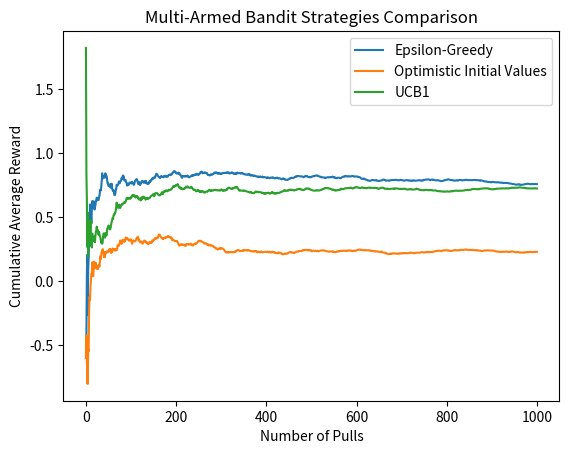

The matplotlib source for this figure:
import numpy as np
import matplotlib.pyplot as plt

# Introduction to the Multi-Armed Bandit Problem
# ------------------------------------------------
# Imagine you're in a casino with multiple slot machines (bandits).
# Each machine has a different, unknown probability of paying out.
# Your goal is to maximize your total winnings by deciding which machines to play,
# and how often to play each machine.

# This problem is known as the "multi-armed bandit problem."
# It poses a fundamental dilemma: exploration vs. exploitation.
# Exploration involves trying out different machines to learn about their payouts,
# while exploitation involves using the knowledge you've gained to maximize your rewards.

# Now, let's dive into some common strategies to solve this problem.

class Bandit:
    """
    Represents a single slot machine (bandit).
    """
    def __init__(self, true_mean):
        """
        Initialize the bandit with a true mean, which is the actual payout probability.
        """
        self.true_mean = true_mean  # The true mean payout of the bandit (unknown to the agent).
        self.estimated_mean = 0     # The estimated mean payout of the bandit (agent's belief).
        self.n_pulls = 0            # Number of times this bandit has been pulled.
    
    def pull(self):
        """
        Simulate pulling the bandit's lever.
        Returns a reward based on the bandit's true mean.
        """
        return np.random.randn() + self.true_mean  # Random reward based on normal distribution
    
    def update(self, reward):
        """
        Update the estimated mean payout of the bandit using the new reward.
        """
        self.n_pulls += 1
        self.estimated_mean = (self.estimated_mean * (self.n_pulls - 1) + reward) / self.n_pulls

def run_experiment(bandit_probs, num_pulls, strategy, seed=1):
    """
    Runs the multi-armed bandit experiment with a given strategy.
    
    Parameters:
        bandit_probs: List of true mean probabilities for each bandit.
        num_pulls: Number of times to pull the levers.
        strategy: Function that determines the next bandit to pull.
    
    Returns:
        rewards: List of rewards obtained over time.
        cumulative_average: List of cumulative average rewards.
    """
    if seed is not None:
        np.random.seed(seed)  # Fixing the random seed for reproducibility
    bandits = [Bandit(p) for p in bandit_probs]
    rewards = np.zeros(num_pulls)
    for i in range(num_pulls):
        j = strategy(bandits)
        reward = bandits[j].pull()
        bandits[j].update(reward)
        rewards[i] = reward
    
    cumulative_average = np.cumsum(rewards) / (np.arange(num_pulls) + 1)
    return rewards, cumulative_average

# Strategy 1: Epsilon-Greedy
# ----------------------------
# The epsilon-greedy strategy is one of the most commonly used techniques.
# It balances exploration and exploitation by introducing a probability epsilon (ε) of exploring.
# With probability (1 - ε), the agent exploits by choosing the bandit with the highest estimated mean.
# With probability ε, the agent explores by choosing a bandit at random.

def epsilon_greedy_strategy(bandits, epsilon=0.01):
    """
    Epsilon-greedy strategy: choose a random bandit with probability epsilon, 
    otherwise choose the bandit with the highest estimated mean.
    """
    if np.random.random() < epsilon:
        return np.random.choice(len(bandits))  # Explore
    else:
        estimated_means = [bandit.estimated_mean for bandit in bandits]
        return np.argmax(estimated_means)  # Exploit

# Strategy 2: Optimistic Initial Values
# --------------------------------------
# The optimistic initial values strategy is a variant of epsilon-greedy.
# Instead of initializing the estimated means to 0, we initialize them to a high value.
# This encourages the agent to explore more initially, as the high initial estimates 
# make all bandits seem promising.

def optimistic_initial_values_strategy(bandits, initial_value=10):
    """
    Optimistic initial values strategy: initialize estimated means to a high value,
    encouraging exploration.
    """
    for bandit in bandits:
        bandit.estimated_mean = initial_value
    
    return epsilon_greedy_strategy(bandits, epsilon=0.0)  # No need for epsilon, as exploration is implicit

# Strategy 3: UCB1 (Upper Confidence Bound)
# -----------------------------------------
# The UCB1 algorithm is another popular strategy that selects the bandit with the highest 
# upper confidence bound on its reward estimate.
# This approach balances exploration and exploitation by favoring bandits that either
# have a high estimated mean or haven't been pulled much, thus allowing for exploration.

def ucb1_strategy(bandits):
    """
    UCB1 strategy: choose the bandit with the highest upper confidence bound.
    """
    total_pulls = sum(bandit.n_pulls for bandit in bandits) + 1e-5  # Add a small value to avoid log(0)
    
    ucb_values = []
    for bandit in bandits:
        if bandit.n_pulls == 0:
            # Handle case where bandit has never been pulled
            ucb_values.append(float('inf'))  # Infinite UCB value to ensure exploration
        else:
            bonus = np.sqrt(2 * np.log(total_pulls) / (bandit.n_pulls + 1e-5))
            ucb_values.append(bandit.estimated_mean + bonus)
    
    return np.argmax(ucb_values)

# Visualization and Analysis
# ---------------------------
# Now, let's run the experiment with these strategies and visualize the results.

def plot_results(bandit_probs, num_pulls, strategies, strategy_names):
    """
    Plot the results of different strategies.
    
    Parameters:
        bandit_probs: List of true mean probabilities for each bandit.
        num_pulls: Number of times to pull the levers.
        strategies: List of strategy functions to compare.
        strategy_names: List of names for each strategy.
    """
    for strategy, name in zip(strategies, strategy_names):
        _, cumulative_average = run_experiment(bandit_probs, num_pulls, strategy)
        plt.plot(cumulative_average, label=name)
    
    plt.xlabel('Number of Pulls')
    plt.ylabel('Cumulative Average Reward')
    plt.legend()
    plt.title('Multi-Armed Bandit Strategies Comparison')
    plt.show()

# Let's define our bandits with different probabilities of payout.
bandit_probs = [0.2, 0.5, 0.75]
num_pulls = 1000

# List of strategies to compare.
strategies = [lambda bandits: epsilon_greedy_strategy(bandits, epsilon=0.1),
              lambda bandits: optimistic_initial_values_strategy(bandits, initial_value=10),
              ucb1_strategy]

# Corresponding strategy names.
strategy_names = ['Epsilon-Greedy', 'Optimistic Initial Values', 'UCB1']

# Plotting the results.
plot_results(bandit_probs, num_pulls, strategies, strategy_names)
